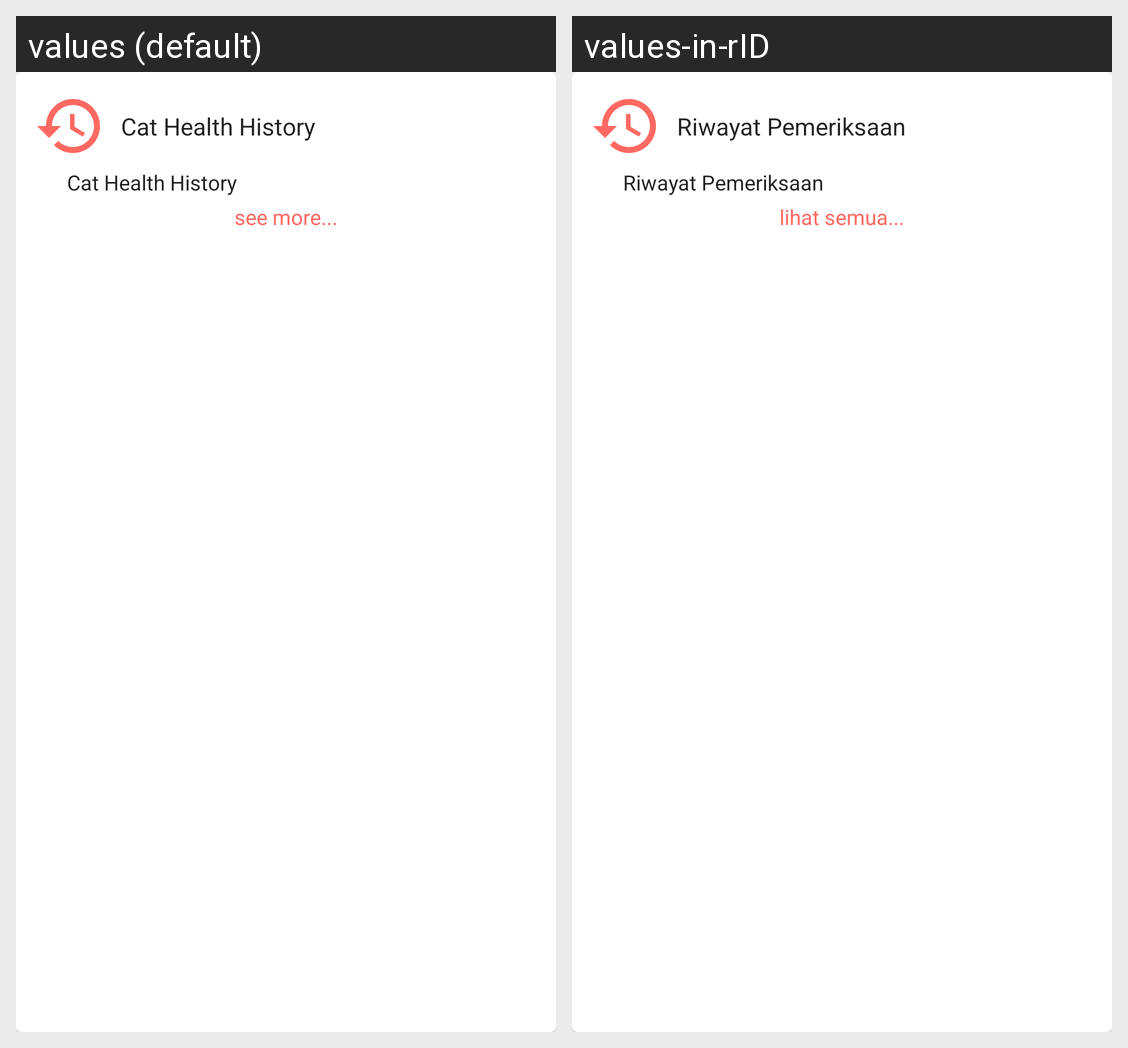

Translations of the strings shown on this Android screen, per locale in the grid:
Android screen res/layout/adapter_history.xml rendered under 2 locales, left to right: values (default), values-in-rID. Device: Nexus 5 (rendered at 1080×1920; each locale shown at half size, 540×960, under a caption strip naming it); theme Theme.Felicare.
Strings drawn on this screen, with the default value and each locale's value (text and hints the layout hard-codes, and strings that could not be matched under every locale, appear in the picture but are not listed):

cat_health_history
  values: Cat Health History
  values-in-rID: Riwayat Pemeriksaan

see_more
  values: see more...
  values-in-rID: lihat semua...
